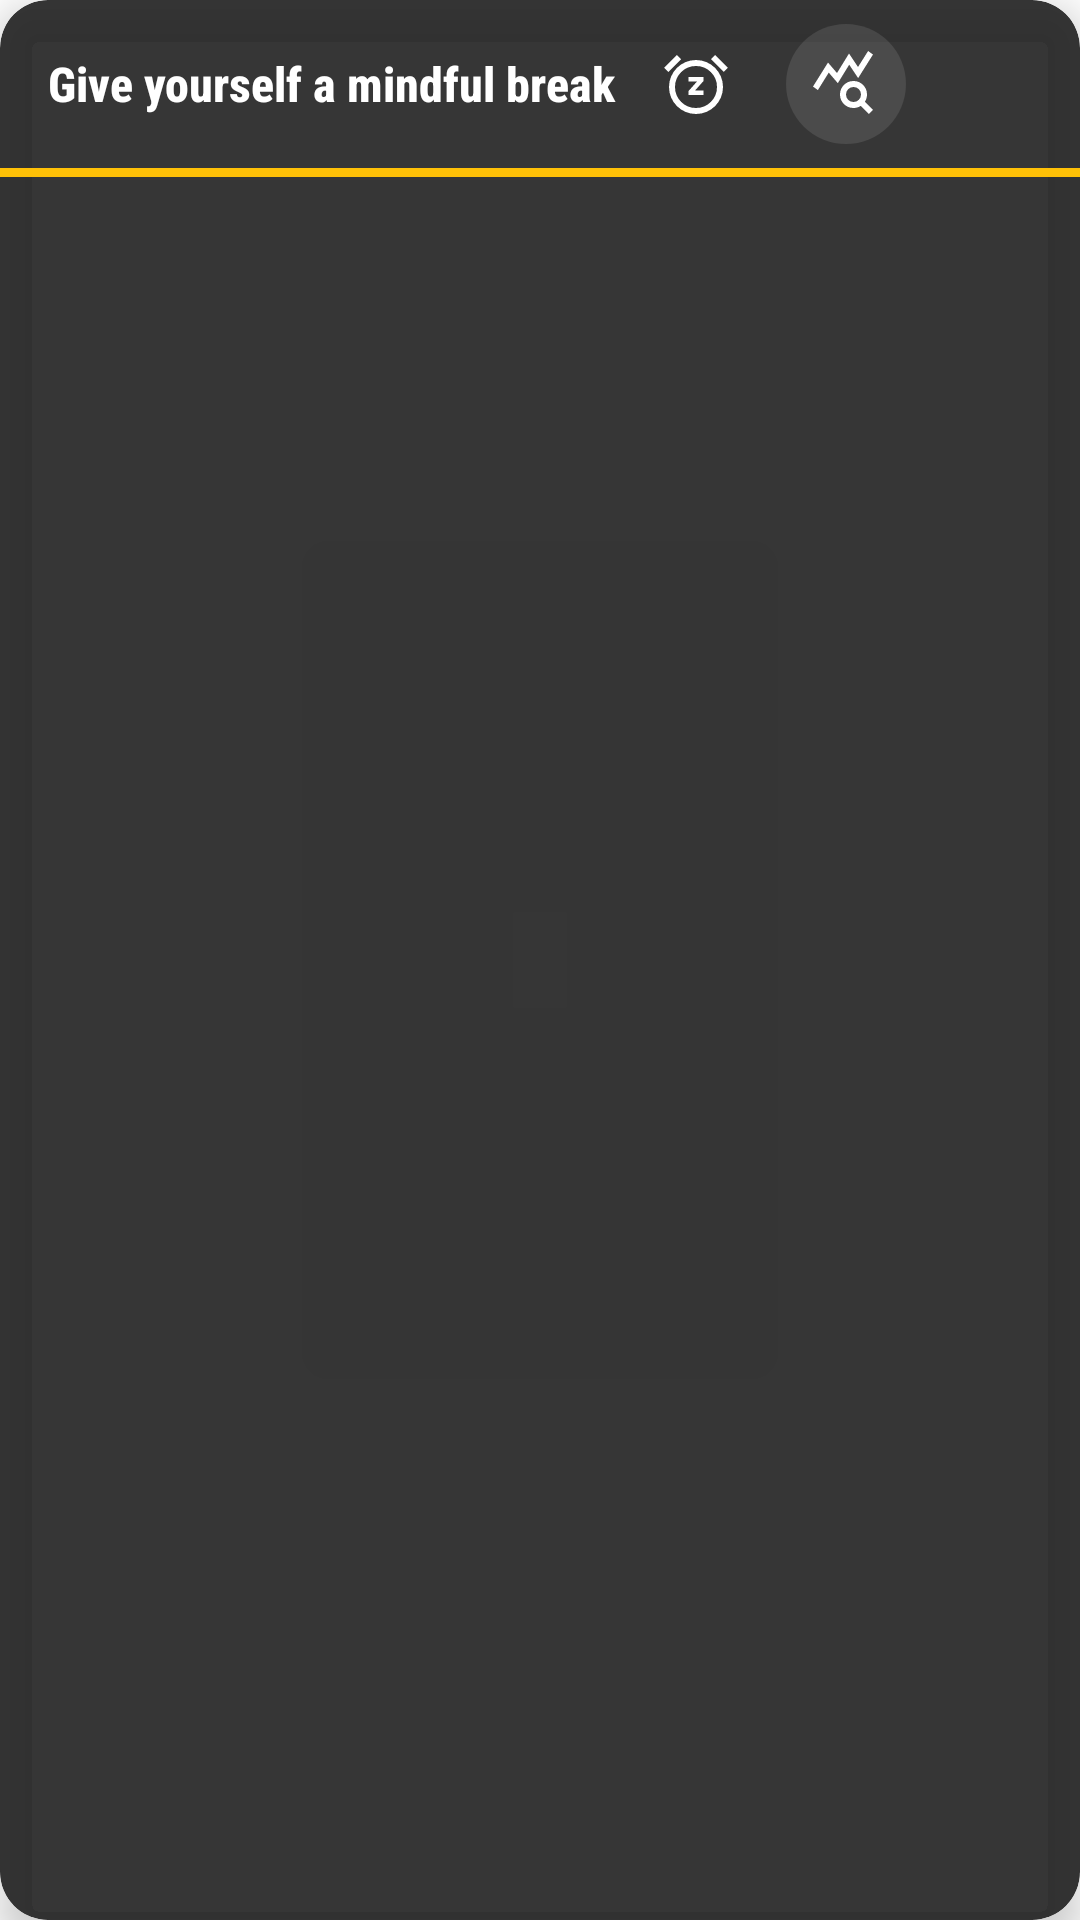

Write the Android layout XML for this screen, with the resource values it uses.
<!-- AndroidManifest.xml: application theme Theme.MinST1 -->
<!-- res/layout/overlay_popup.xml -->
<?xml version="1.0" encoding="utf-8"?>
<com.google.android.material.card.MaterialCardView xmlns:android="http://schemas.android.com/apk/res/android"
    xmlns:app="http://schemas.android.com/apk/res-auto"
    android:id="@+id/overlay_root"
    android:layout_width="match_parent"
    android:layout_height="wrap_content"
    android:layout_marginStart="16dp"
    android:layout_marginEnd="16dp"
    app:cardBackgroundColor="#E6212121"
    app:cardCornerRadius="16dp"
    app:cardElevation="8dp"
    android:theme="@style/Theme.MinST1">

    <LinearLayout
        android:layout_width="match_parent"
        android:layout_height="wrap_content"
        android:orientation="vertical">

        <LinearLayout
            android:layout_width="match_parent"
            android:layout_height="wrap_content"
            android:gravity="center_vertical"
            android:orientation="horizontal"
            android:paddingStart="16dp"
            android:paddingTop="8dp"
            android:paddingEnd="8dp"
            android:paddingBottom="8dp">









            <TextView
                android:id="@+id/tvTitle"
                android:layout_width="0dp"
                android:layout_height="wrap_content"
                android:layout_weight="1"
                android:text="Give yourself a mindful break"
                android:fontFamily="sans-serif-condensed-medium"
                android:textColor="@android:color/white"
                android:textSize="16sp"
                android:textStyle="bold" />

            <ImageButton
                android:id="@+id/ibSnooze"
                android:layout_width="40dp"
                android:layout_height="40dp"
                android:background="@drawable/icon_circle_background"
                android:contentDescription="Snooze"
                android:src="@drawable/ic_snooze" />

            <ImageButton
                android:id="@+id/ibUsage"
                android:layout_width="40dp"
                android:layout_height="40dp"
                android:background="@drawable/icon_background_circle"
                android:contentDescription="Usage"
                android:layout_marginStart="10dp"
                android:src="@drawable/ic_usage_stats" />

            <ImageButton
                android:id="@+id/ibClose"
                android:layout_width="40dp"
                android:layout_height="40dp"
                android:background="@drawable/icon_circle_background"
                android:contentDescription="Close"
                android:layout_marginStart="10dp"
                android:src="@drawable/ic_close" />
        </LinearLayout>

        <ProgressBar
            android:id="@+id/progressCountdown"
            style="@android:style/Widget.ProgressBar.Horizontal"
            android:layout_width="match_parent"
            android:layout_height="3dp"
            android:max="100"
            android:progress="100"
            android:progressDrawable="@drawable/popup_progress_bar" />

    </LinearLayout>

</com.google.android.material.card.MaterialCardView>
<!-- resources referenced by this layout -->
<resources>
  <!-- drawable ic_usage_stats (drawable) -->
  <vector xmlns:android="http://schemas.android.com/apk/res/android" android:height="24dp" android:tint="#FFFFFF" android:viewportHeight="960" android:viewportWidth="960" android:width="24dp">
        
      <path android:fillColor="@android:color/white" android:pathData="M105,561L40,514L240,194L360,334L520,74L640,254L775,40L840,87L642,401L523,222L371,469L250,328L105,561ZM580,720Q622,720 651,691Q680,662 680,620Q680,578 651,549Q622,520 580,520Q538,520 509,549Q480,578 480,620Q480,662 509,691Q538,720 580,720ZM784,880L676,772Q655,786 630.5,793Q606,800 580,800Q505,800 452.5,747.5Q400,695 400,620Q400,545 452.5,492.5Q505,440 580,440Q655,440 707.5,492.5Q760,545 760,620Q760,646 753,670.5Q746,695 732,716L840,824L784,880Z"/>
      
  </vector>
  <!-- drawable icon_background_circle (drawable) -->
  <?xml version="1.0" encoding="utf-8"?>
  <shape xmlns:android="http://schemas.android.com/apk/res/android"
      android:shape="oval">
      <solid android:color="#1AFFFFFF" /> </shape>
  <!-- drawable popup_progress_bar (drawable) -->
  <?xml version="1.0" encoding="utf-8"?>
  <layer-list xmlns:android="http://schemas.android.com/apk/res/android">
      <item android:id="@android:id/background">
          <shape>
              <solid android:color="@android:color/transparent" />
          </shape>
      </item>
      <item android:id="@android:id/progress">
          <scale android:scaleWidth="100%">
              <shape>
                  <solid android:color="@color/amber_500" />
              </shape>
          </scale>
      </item>
  </layer-list>
  <style name="Theme.MinST1" parent="Theme.MaterialComponents.DayNight.NoActionBar">
          <item name="colorSurface">@color/white</item>
          <item name="colorOnSurface">@color/black</item>
          <item name="colorOnSurfaceVariant">#757575</item>
          <item name="colorOutline">#BDBDBD</item>
          <item name="colorPrimary">@color/brand_purple_primary</item>
          <item name="title_number_picker">@color/brand_purple_dark</item>
          <item name="colorPrimaryContainer">@color/purple_100</item>
          <item name="colorPrimaryDark">@color/brand_purple_dark</item>
          <item name="colorOnPrimary">@color/white</item>
  
          <item name="android:statusBarColor">?attr/colorPrimaryDark</item>
  
          <item name="sheetBackgroundColor">@color/sheet_background</item>
          <item name="widgetBackgroundColor">@color/widget_background</item>
          <item name="textColorPrimary">@color/text_color_primary</item>
          <item name="textColorSecondary">@color/text_color_secondary</item>
      </style>
  <color name="amber_500">#FFC107</color>
  <color name="white">#FFFFFFFF</color>
  <color name="black">#FF000000</color>
  <color name="brand_purple_primary">#9013FE</color>
  <color name="brand_purple_dark">#6A11CB</color>
  <color name="purple_100">#EDE7F6</color>
  <color name="sheet_background">#F5F5F5</color>
  <color name="widget_background">#E8EAF6</color>
  <color name="text_color_primary">#212121</color>
  <color name="text_color_secondary">#757575</color>
</resources>
